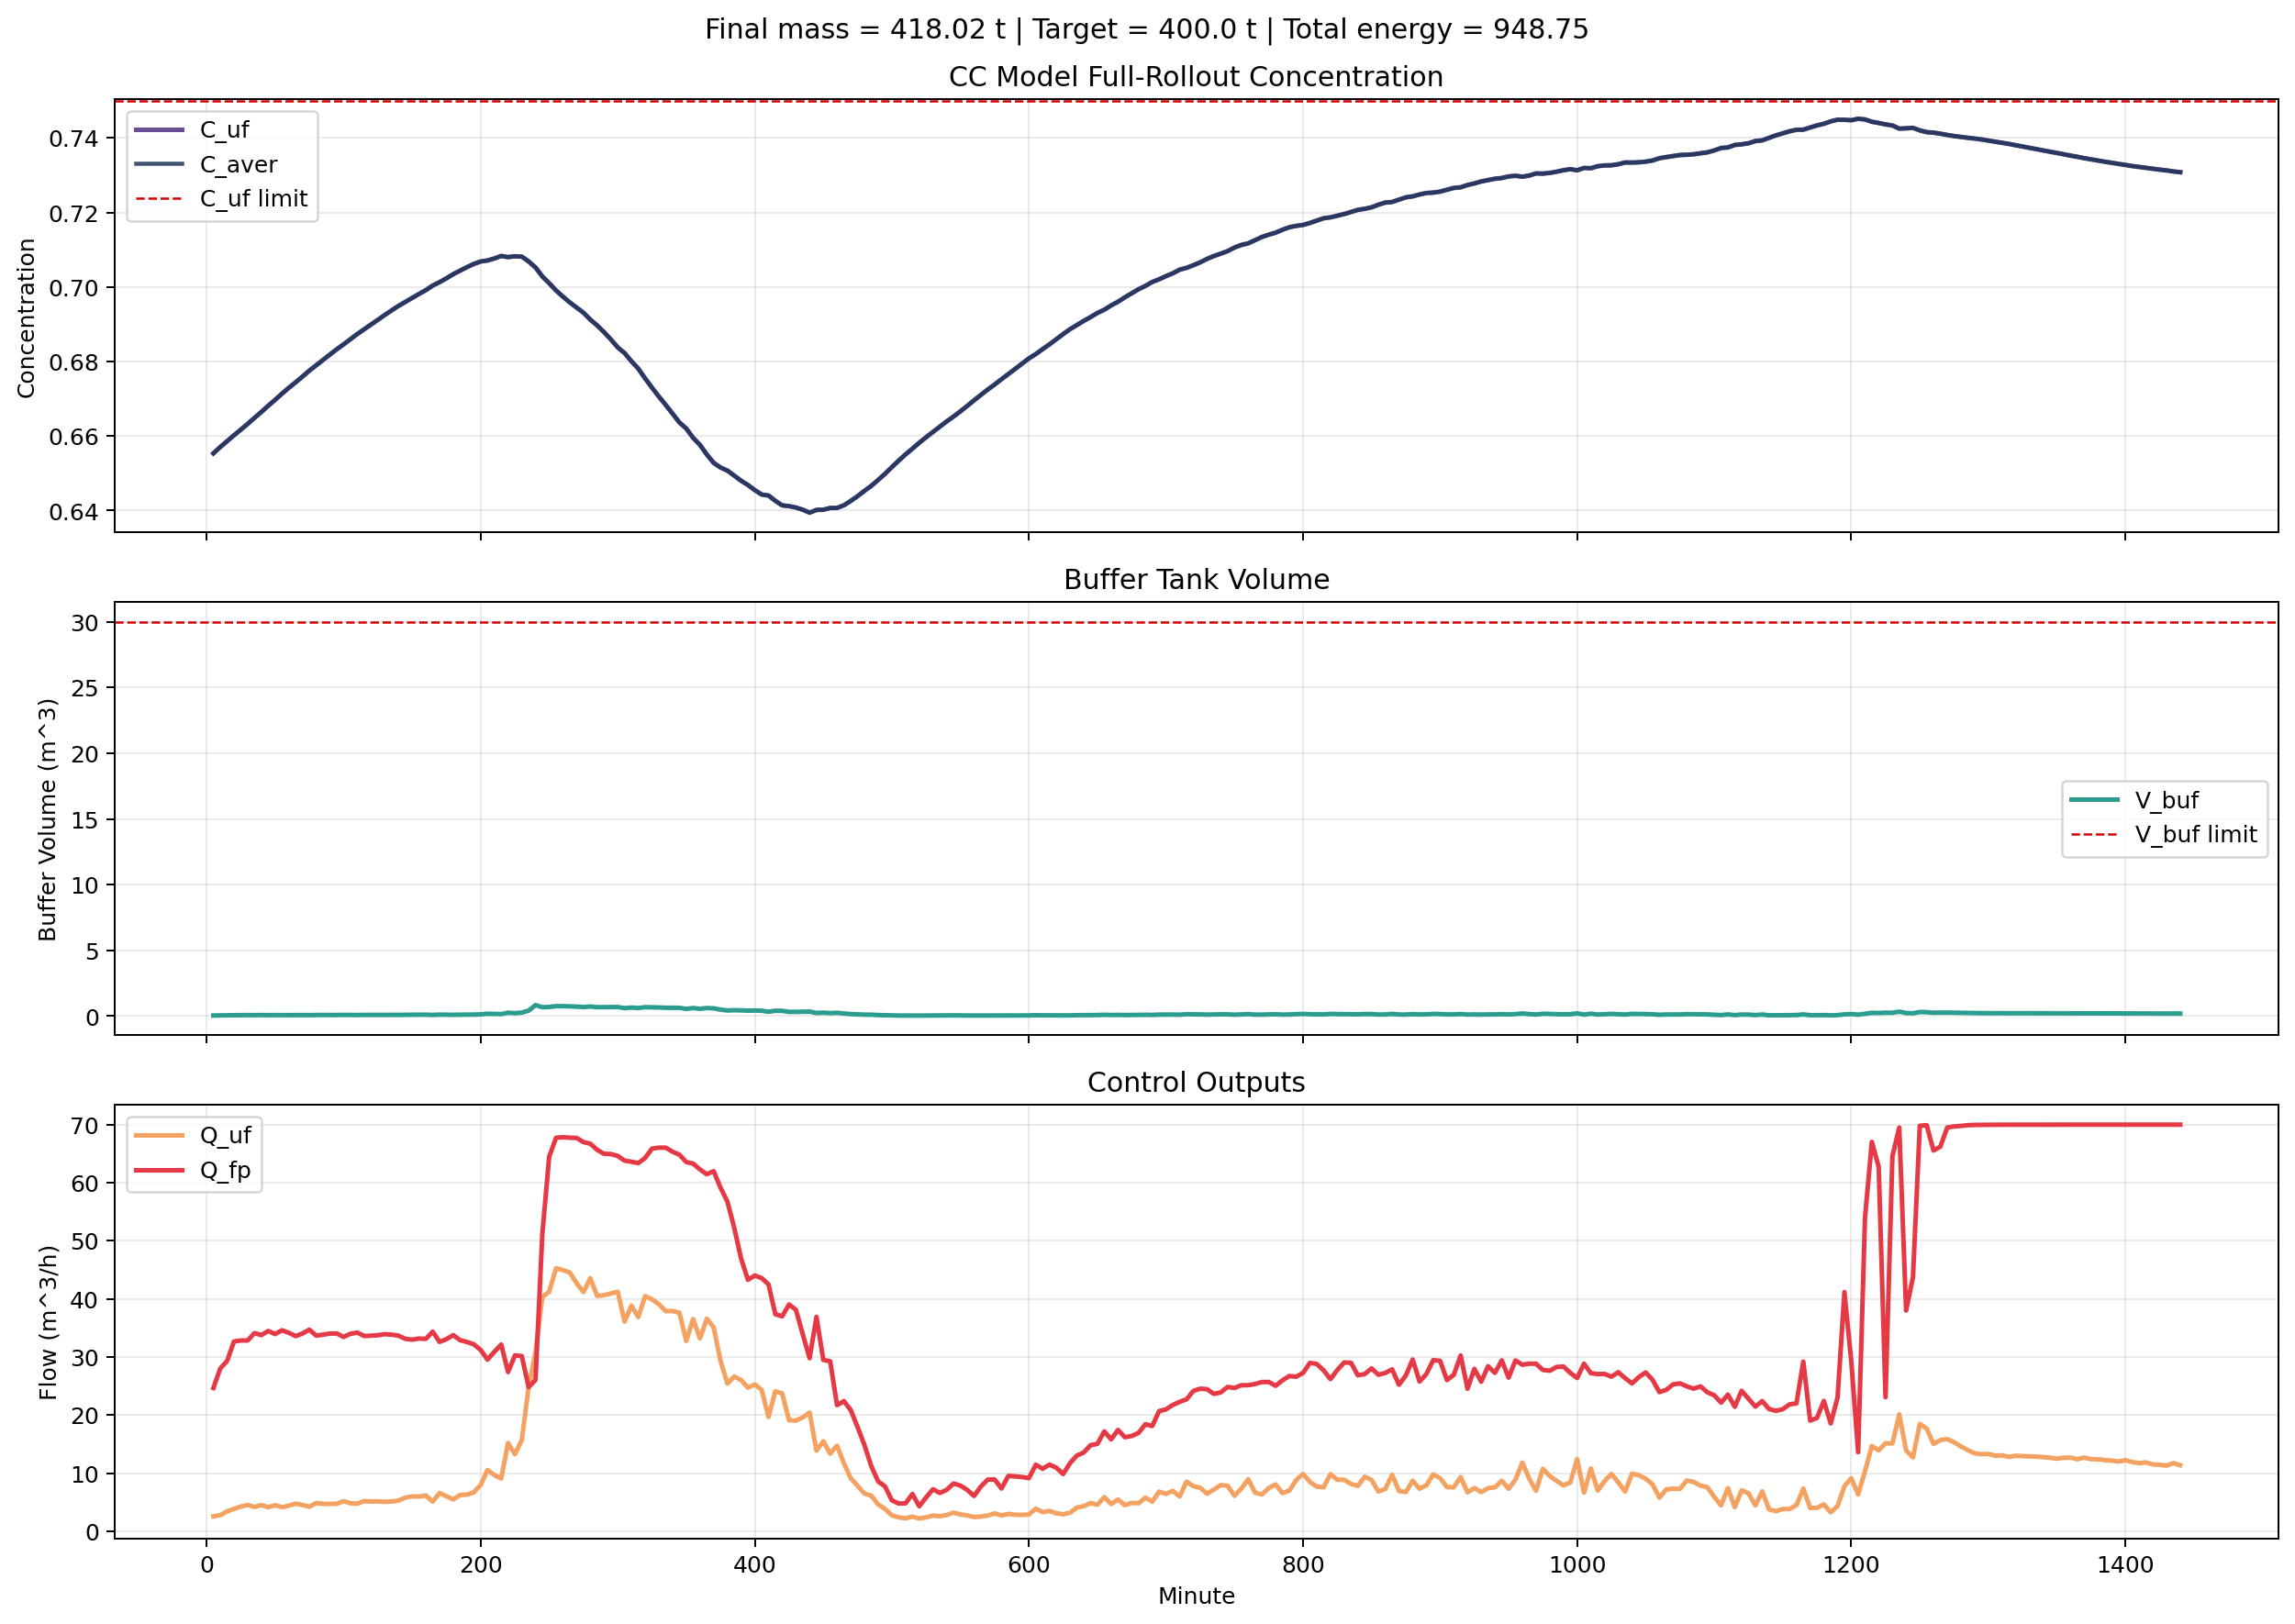

The file beside this chart, header and first rows:
decision_step, minute, c_uf, v_buf, c_aver, m_fp, price, q_uf, q_fp, energy_cost_step, total_energy_cost, reward, safety_violation
1, 5, 0.6554, 0.04256, 0.6554, 0.2234, 0.46, 2.553, 24.65, 1.301, 1.301, -0.9474, False
2, 10, 0.657, 0.04578, 0.657, 0.521, 0.46, 2.747, 28, 1.371, 2.672, -0.9363, False
3, 15, 0.6586, 0.05659, 0.6586, 0.8816, 0.46, 3.396, 29.31, 1.404, 4.075, -0.9027, False
4, 20, 0.6602, 0.06387, 0.6602, 1.297, 0.46, 3.832, 32.66, 1.501, 5.576, -0.9353, False
5, 25, 0.6617, 0.07048, 0.6617, 1.76, 0.46, 4.229, 32.83, 1.507, 7.083, -0.8934, False
6, 30, 0.6632, 0.07502, 0.6632, 2.258, 0.46, 4.501, 32.83, 1.507, 8.59, -0.8581, False
7, 35, 0.6649, 0.06936, 0.6649, 2.734, 0.46, 4.161, 34.11, 1.55, 10.14, -0.9187, False
8, 40, 0.6665, 0.07488, 0.6665, 3.234, 0.46, 4.493, 33.76, 1.538, 11.68, -0.8833, False
9, 45, 0.6681, 0.06853, 0.6681, 3.71, 0.46, 4.112, 34.47, 1.563, 13.24, -0.9303, False
10, 50, 0.6697, 0.07455, 0.6697, 4.213, 0.46, 4.473, 33.94, 1.544, 14.78, -0.8869, False
11, 55, 0.6714, 0.0687, 0.6714, 4.694, 0.46, 4.122, 34.58, 1.567, 16.35, -0.9288, False
12, 60, 0.6729, 0.07306, 0.6729, 5.194, 0.46, 4.384, 34.16, 1.552, 17.9, -0.8969, False
13, 65, 0.6744, 0.07908, 0.6744, 5.736, 0.46, 4.745, 33.58, 1.532, 19.43, -0.8371, False
14, 70, 0.676, 0.0752, 0.676, 6.267, 0.46, 4.512, 34.03, 1.547, 20.98, -0.8617, False
15, 75, 0.6775, 0.07015, 0.6775, 6.766, 0.46, 4.209, 34.69, 1.571, 22.55, -0.914, False
16, 80, 0.679, 0.08065, 0.679, 7.32, 0.46, 4.839, 33.67, 1.535, 24.09, -0.8275, False
17, 85, 0.6804, 0.07828, 0.6804, 7.878, 0.46, 4.697, 33.83, 1.54, 25.63, -0.8285, False
18, 90, 0.6819, 0.07797, 0.6819, 8.434, 0.46, 4.678, 34.02, 1.547, 27.18, -0.837, False
19, 95, 0.6833, 0.07857, 0.6833, 8.994, 0.46, 4.714, 34.04, 1.548, 28.72, -0.8323, False
20, 100, 0.6846, 0.08608, 0.6846, 9.602, 0.46, 5.165, 33.44, 1.527, 30.25, -0.7676, False
21, 105, 0.686, 0.08008, 0.686, 10.19, 0.46, 4.805, 33.98, 1.546, 31.8, -0.8052, False
22, 110, 0.6874, 0.07907, 0.6874, 10.76, 0.46, 4.744, 34.19, 1.553, 33.35, -0.8238, False
23, 115, 0.6887, 0.0862, 0.6887, 11.38, 0.46, 5.172, 33.61, 1.533, 34.88, -0.7637, False
24, 120, 0.6899, 0.08497, 0.6899, 12, 0.46, 5.098, 33.66, 1.535, 36.42, -0.7594, False
25, 125, 0.6912, 0.08556, 0.6912, 12.63, 0.46, 5.134, 33.74, 1.537, 37.95, -0.7578, False
26, 130, 0.6925, 0.08419, 0.6925, 13.25, 0.46, 5.051, 33.92, 1.544, 39.5, -0.7682, False
27, 135, 0.6937, 0.08508, 0.6937, 13.87, 0.46, 5.105, 33.84, 1.541, 41.04, -0.7602, False
28, 140, 0.6949, 0.08752, 0.6949, 14.52, 0.46, 5.251, 33.67, 1.535, 42.57, -0.7367, False
29, 145, 0.696, 0.09625, 0.696, 15.22, 0.46, 5.775, 33.12, 1.517, 44.09, -0.6626, False
30, 150, 0.6971, 0.09976, 0.6971, 15.96, 0.46, 5.985, 32.98, 1.513, 45.6, -0.6223, False
31, 155, 0.6981, 0.0992, 0.6981, 16.7, 0.46, 5.952, 33.17, 1.519, 47.12, -0.6237, False
32, 160, 0.6992, 0.1023, 0.6992, 17.47, 0.46, 6.139, 33.11, 1.517, 48.64, -0.6016, False
33, 165, 0.7004, 0.08474, 0.7004, 18.13, 0.46, 5.085, 34.36, 1.559, 50.2, -0.7381, False
34, 170, 0.7013, 0.1095, 0.7013, 18.92, 0.46, 6.567, 32.59, 1.501, 51.7, -0.5604, False
35, 175, 0.7023, 0.1002, 0.7023, 19.7, 0.46, 6.014, 33.06, 1.515, 53.22, -0.5897, False
36, 180, 0.7034, 0.09092, 0.7034, 20.4, 0.46, 5.455, 33.76, 1.538, 54.75, -0.6786, False
37, 185, 0.7044, 0.1038, 0.7044, 21.18, 0.46, 6.229, 32.89, 1.51, 56.26, -0.5862, False
38, 190, 0.7053, 0.1047, 0.7053, 21.98, 0.46, 6.279, 32.58, 1.5, 57.76, -0.5502, False
39, 195, 0.7062, 0.1115, 0.7062, 22.82, 0.46, 6.691, 32.17, 1.488, 59.25, -0.4934, False
40, 200, 0.7068, 0.1327, 0.7068, 23.81, 0.46, 7.959, 31.2, 1.46, 60.71, -0.3258, False
41, 205, 0.7071, 0.1755, 0.7071, 25.1, 0.46, 10.53, 29.53, 1.42, 62.13, 0.008726, False
42, 210, 0.7077, 0.1608, 0.7077, 26.36, 0.46, 9.649, 30.88, 1.455, 63.59, -0.04553, False
43, 215, 0.7083, 0.151, 0.7083, 27.54, 0.46, 9.06, 32.14, 1.491, 65.08, -0.1593, False
44, 220, 0.708, 0.2531, 0.708, 29.34, 0.46, 15.19, 27.39, 1.389, 66.47, 0.5502, False
45, 225, 0.7082, 0.2208, 0.7082, 31.1, 0.46, 13.25, 30.27, 1.45, 67.92, 0.4527, False
46, 230, 0.7082, 0.261, 0.7082, 33.06, 0.46, 15.66, 30.14, 1.461, 69.38, 0.6428, False
47, 235, 0.7069, 0.4133, 0.7069, 36.01, 0.46, 24.8, 24.81, 1.444, 70.82, 1.657, False
48, 240, 0.7052, 0.8323, 0.7053, 39.32, 0.46, 30.81, 26.03, 1.597, 72.42, 1.867, False
49, 245, 0.7028, 0.672, 0.7028, 44.7, 0.46, 40.32, 51.17, 3.101, 75.52, 2.591, False
50, 250, 0.701, 0.6872, 0.701, 49.89, 0.46, 41.23, 64.49, 4.493, 80.01, 1.15, False
51, 255, 0.6991, 0.7545, 0.6991, 55.49, 0.46, 45.27, 67.74, 5.13, 85.14, 0.9764, False
52, 260, 0.6974, 0.7493, 0.6974, 61.12, 0.46, 44.96, 67.84, 5.126, 90.27, 1.019, False
53, 265, 0.6959, 0.7422, 0.6959, 66.68, 0.46, 44.53, 67.75, 5.09, 95.36, 0.974, False
54, 270, 0.6945, 0.7118, 0.6945, 72.01, 0.46, 42.71, 67.71, 4.989, 100.3, 0.8481, False
55, 275, 0.6931, 0.686, 0.6931, 77.13, 0.46, 41.16, 66.99, 4.816, 105.2, 0.7839, False
56, 280, 0.6912, 0.726, 0.6912, 82.42, 0.46, 43.56, 66.72, 4.898, 110.1, 0.8828, False
57, 285, 0.6897, 0.6751, 0.6897, 87.45, 0.46, 40.51, 65.66, 4.609, 114.7, 0.8751, False
58, 290, 0.6879, 0.6774, 0.6879, 92.38, 0.46, 40.64, 64.98, 4.527, 119.2, 0.8626, False
59, 295, 0.6859, 0.6819, 0.6859, 97.32, 0.46, 40.92, 64.94, 4.535, 123.7, 0.8567, False
60, 300, 0.6838, 0.6873, 0.6838, 102.3, 0.46, 41.24, 64.61, 4.508, 128.2, 0.8877, False
... 228 more rows
